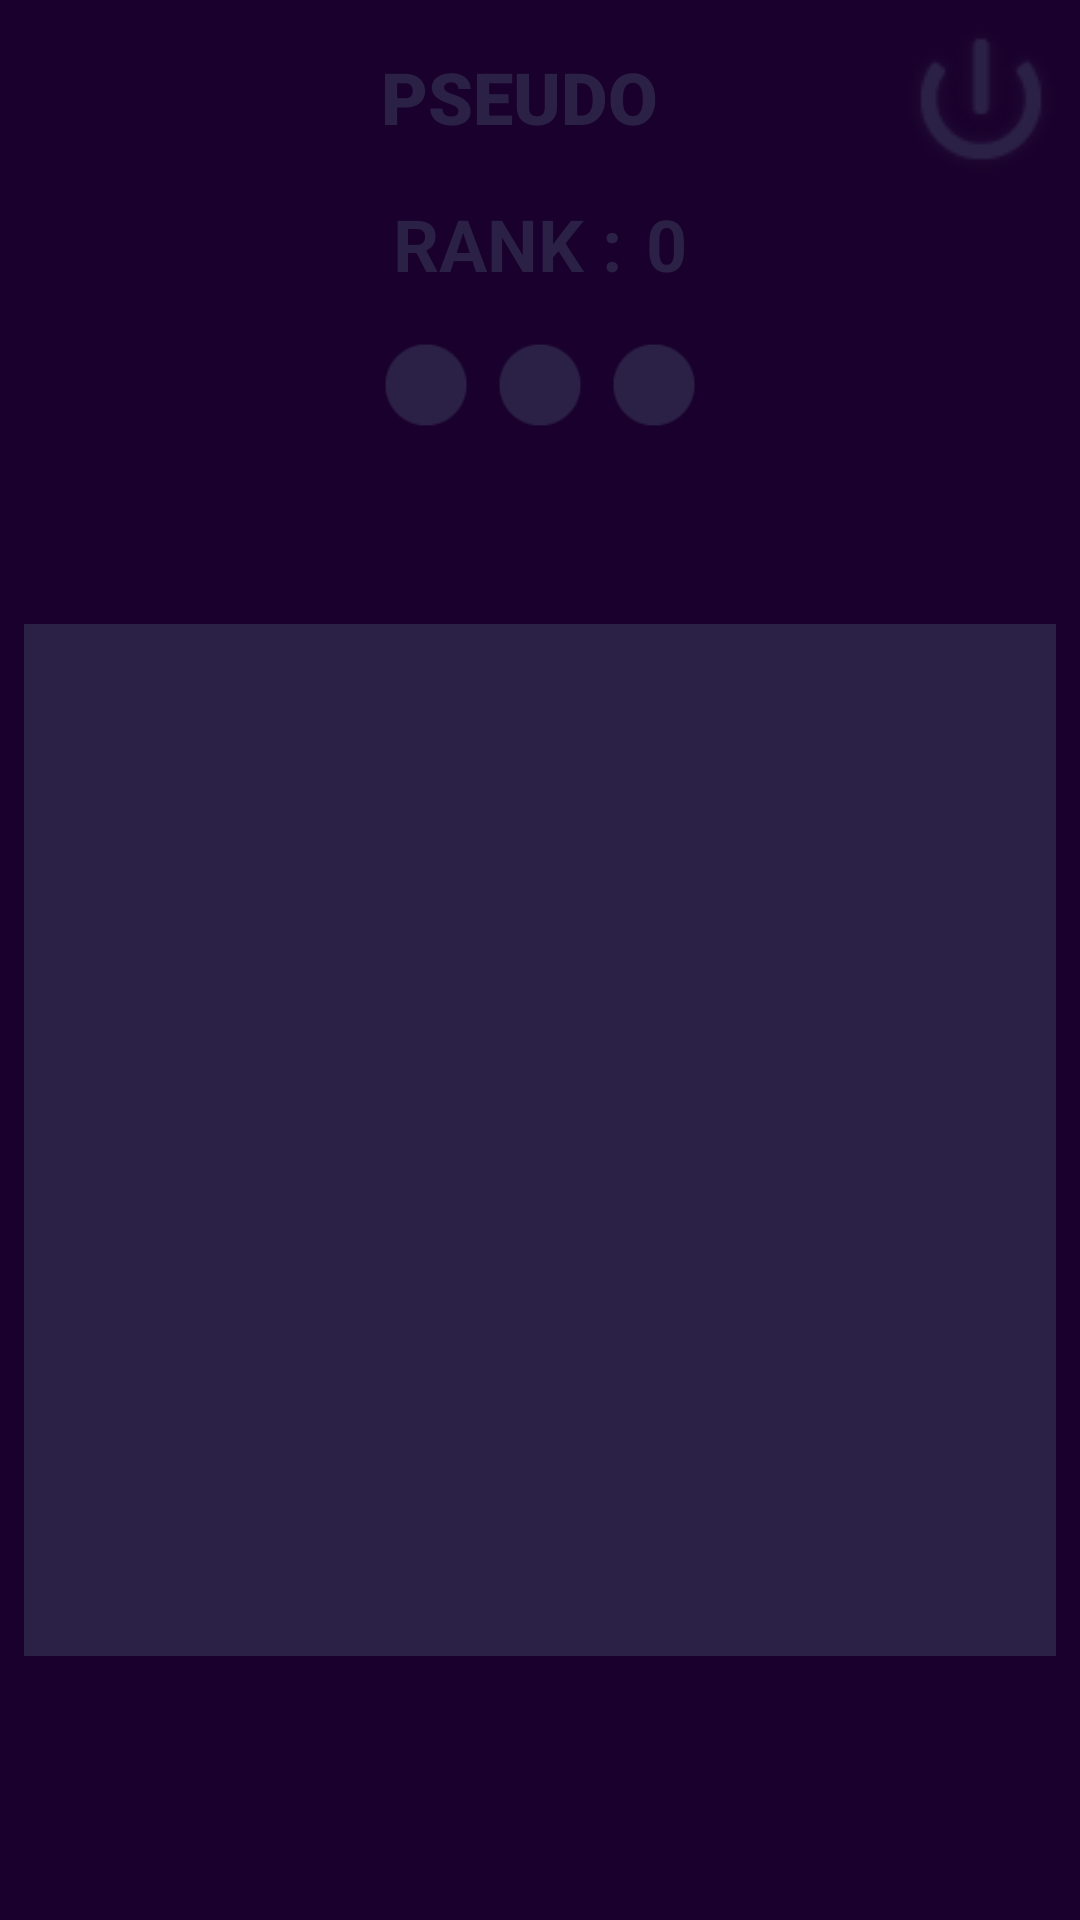

Reconstruct the res/layout file that produces this screen, plus the resources it refers to.
<!-- AndroidManifest.xml: application theme GameTheme -->
<!-- res/layout/fragment_game_controller.xml -->
<?xml version="1.0" encoding="utf-8"?>
<android.support.constraint.ConstraintLayout xmlns:android="http://schemas.android.com/apk/res/android"
    xmlns:app="http://schemas.android.com/apk/res-auto"
    xmlns:tools="http://schemas.android.com/tools"
    android:layout_width="match_parent"
    android:layout_height="match_parent"
    android:background="#1A012D"
    tools:context=".GameController">

    <View
        android:id="@+id/track_zone"
        android:layout_width="0dp"
        android:layout_height="0dp"
        android:layout_marginStart="8dp"
        android:layout_marginLeft="8dp"
        android:layout_marginTop="128dp"
        android:layout_marginEnd="8dp"
        android:layout_marginRight="8dp"
        android:layout_marginBottom="8dp"
        android:background="@color/InactiveElements"
        app:layout_constraintBottom_toBottomOf="parent"
        app:layout_constraintDimensionRatio="1:1"
        app:layout_constraintEnd_toEndOf="parent"
        app:layout_constraintHorizontal_bias="0.0"
        app:layout_constraintStart_toStartOf="parent"
        app:layout_constraintTop_toTopOf="parent" />

    <ImageView
        android:id="@+id/disconnect_btn"
        android:layout_width="wrap_content"
        android:layout_height="wrap_content"
        android:layout_marginTop="8dp"
        android:layout_marginEnd="8dp"
        android:layout_marginRight="8dp"
        android:layout_marginBottom="8dp"
        android:contentDescription="@string/disconnect_btn_desc"
        android:src="@drawable/icon_disconnect_inactive"
        app:layout_constraintBottom_toBottomOf="parent"
        app:layout_constraintEnd_toEndOf="parent"
        app:layout_constraintTop_toTopOf="parent"
        app:layout_constraintVertical_bias="0.0" />

    <TextView
        android:id="@+id/field_username"
        android:layout_width="wrap_content"
        android:layout_height="wrap_content"
        android:layout_marginStart="8dp"
        android:layout_marginLeft="8dp"
        android:layout_marginTop="16dp"
        android:layout_marginEnd="8dp"
        android:layout_marginRight="8dp"
        android:text="@string/field_pseudo_txt"
        android:textAllCaps="true"
        android:textColor="@color/InactiveElements"
        android:textSize="24sp"
        app:fontFamily="sans-serif-black"
        app:layout_constraintEnd_toStartOf="@+id/disconnect_btn"
        app:layout_constraintHorizontal_bias="0.615"
        app:layout_constraintStart_toStartOf="parent"
        app:layout_constraintTop_toTopOf="parent" />

    <ImageView
        android:id="@+id/life_icon_1"
        android:layout_width="30dp"
        android:layout_height="28dp"
        android:layout_marginStart="8dp"
        android:layout_marginLeft="8dp"
        android:layout_marginTop="8dp"
        android:layout_marginEnd="8dp"
        android:layout_marginRight="8dp"
        android:layout_marginBottom="8dp"
        android:src="@drawable/icon_life_inactive"
        android:contentDescription="@string/life_icon_1_desc"
        app:layout_constraintBottom_toTopOf="@+id/track_zone"
        app:layout_constraintEnd_toStartOf="@+id/life_icon_2"
        app:layout_constraintHorizontal_bias="1.0"
        app:layout_constraintStart_toStartOf="parent"
        app:layout_constraintTop_toBottomOf="@+id/field_username" />

    <ImageView
        android:id="@+id/life_icon_2"
        android:layout_width="30dp"
        android:layout_height="28dp"
        android:layout_marginStart="8dp"
        android:layout_marginLeft="8dp"
        android:layout_marginTop="8dp"
        android:layout_marginEnd="8dp"
        android:layout_marginRight="8dp"
        android:layout_marginBottom="8dp"
        android:src="@drawable/icon_life_inactive"
        android:contentDescription="@string/life_icon_2_desc"
        app:layout_constraintBottom_toTopOf="@+id/track_zone"
        app:layout_constraintEnd_toEndOf="parent"
        app:layout_constraintStart_toStartOf="parent"
        app:layout_constraintTop_toBottomOf="@+id/field_username" />

    <ImageView
        android:id="@+id/life_icon_3"
        android:layout_width="30dp"
        android:layout_height="28dp"
        android:layout_marginStart="8dp"
        android:layout_marginLeft="8dp"
        android:layout_marginTop="8dp"
        android:layout_marginEnd="8dp"
        android:layout_marginRight="8dp"
        android:layout_marginBottom="8dp"
        android:src="@drawable/icon_life_inactive"
        android:contentDescription="@string/life_icon_3_desc"
        app:layout_constraintBottom_toTopOf="@+id/track_zone"
        app:layout_constraintEnd_toEndOf="parent"
        app:layout_constraintHorizontal_bias="0.0"
        app:layout_constraintStart_toEndOf="@+id/life_icon_2"
        app:layout_constraintTop_toBottomOf="@+id/field_username" />

    <ImageView
        android:id="@+id/track_zone_img"
        android:layout_width="0dp"
        android:layout_height="0dp"
        android:layout_marginStart="8dp"
        android:layout_marginLeft="8dp"
        android:layout_marginTop="136dp"
        android:layout_marginEnd="8dp"
        android:layout_marginRight="8dp"
        android:layout_marginBottom="16dp"
        android:contentDescription="@string/loose_icon_desc"
        android:src="@drawable/icon_loose"
        android:visibility="invisible"
        app:layout_constraintBottom_toBottomOf="parent"
        app:layout_constraintDimensionRatio="1:1"
        app:layout_constraintEnd_toEndOf="parent"
        app:layout_constraintHorizontal_bias="0.0"
        app:layout_constraintStart_toStartOf="parent"
        app:layout_constraintTop_toTopOf="parent" />

    <android.support.constraint.ConstraintLayout
        android:layout_width="wrap_content"
        android:layout_height="wrap_content"
        android:layout_marginStart="8dp"
        android:layout_marginLeft="8dp"
        android:layout_marginTop="8dp"
        android:layout_marginEnd="8dp"
        android:layout_marginRight="8dp"
        android:layout_marginBottom="8dp"
        app:layout_constraintBottom_toTopOf="@+id/life_icon_2"
        app:layout_constraintEnd_toEndOf="parent"
        app:layout_constraintStart_toStartOf="parent"
        app:layout_constraintTop_toBottomOf="@+id/field_username">

        <TextView
            android:id="@+id/txt_rank_place"
            android:layout_width="wrap_content"
            android:layout_height="wrap_content"
            android:layout_marginStart="8dp"
            android:layout_marginLeft="8dp"
            android:layout_marginTop="8dp"
            android:layout_marginEnd="8dp"
            android:layout_marginRight="8dp"
            android:layout_marginBottom="8dp"
            android:text="@string/txt_rank_place_txt"
            android:textAllCaps="true"
            android:textColor="@color/InactiveElements"
            android:textSize="24sp"
            android:textStyle="bold"
            app:layout_constraintBottom_toBottomOf="parent"
            app:layout_constraintEnd_toEndOf="parent"
            app:layout_constraintStart_toEndOf="@+id/txt_rank"
            app:layout_constraintTop_toTopOf="parent" />

        <TextView
            android:id="@+id/txt_rank"
            android:layout_width="wrap_content"
            android:layout_height="wrap_content"
            android:layout_marginStart="8dp"
            android:layout_marginLeft="8dp"
            android:layout_marginTop="8dp"
            android:layout_marginBottom="8dp"
            android:text="@string/txt_rank_txt"
            android:textAllCaps="true"
            android:textColor="@color/InactiveElements"
            android:textSize="24sp"
            android:textStyle="bold"
            app:layout_constraintBottom_toBottomOf="parent"
            app:layout_constraintStart_toStartOf="parent"
            app:layout_constraintTop_toTopOf="parent"
            app:layout_constraintVertical_bias="0.0" />

    </android.support.constraint.ConstraintLayout>

</android.support.constraint.ConstraintLayout>
<!-- resources referenced by this layout -->
<resources>
  <color name="InactiveElements">#2B2046</color>
  <!-- drawable icon_disconnect_inactive: png bitmap (drawable, 3513 bytes) -->
  <!-- drawable icon_life_inactive: png bitmap (drawable, 624 bytes) -->
  <!-- drawable icon_loose: png bitmap (drawable, 1419 bytes) -->
  <string name="disconnect_btn_desc">Disconnect button image</string>
  <string name="field_pseudo_txt">Pseudo</string>
  <string name="life_icon_1_desc">Life icon 1</string>
  <string name="life_icon_2_desc">Life icon 2</string>
  <string name="life_icon_3_desc">Life icon 3</string>
  <string name="loose_icon_desc">Loose icon</string>
  <string name="txt_rank_place_txt">0</string>
  <string name="txt_rank_txt">Rank :</string>
  <style name="GameTheme" parent="Theme.AppCompat.Light.DarkActionBar">
          
          <item name="colorPrimary">@color/colorPrimary</item>
          <item name="colorPrimaryDark">@color/colorPrimaryDark</item>
          <item name="colorAccent">@color/colorAccent</item>
          <item name="android:windowNoTitle">true</item>
          <item name="android:windowActionBar">false</item>
          <item name="android:windowFullscreen">true</item>
          <item name="android:windowContentOverlay">@null</item>
      </style>
  <color name="colorPrimary">#00FFBB</color>
  <color name="colorPrimaryDark">#00574B</color>
  <color name="colorAccent">#FFFFFF</color>
</resources>
